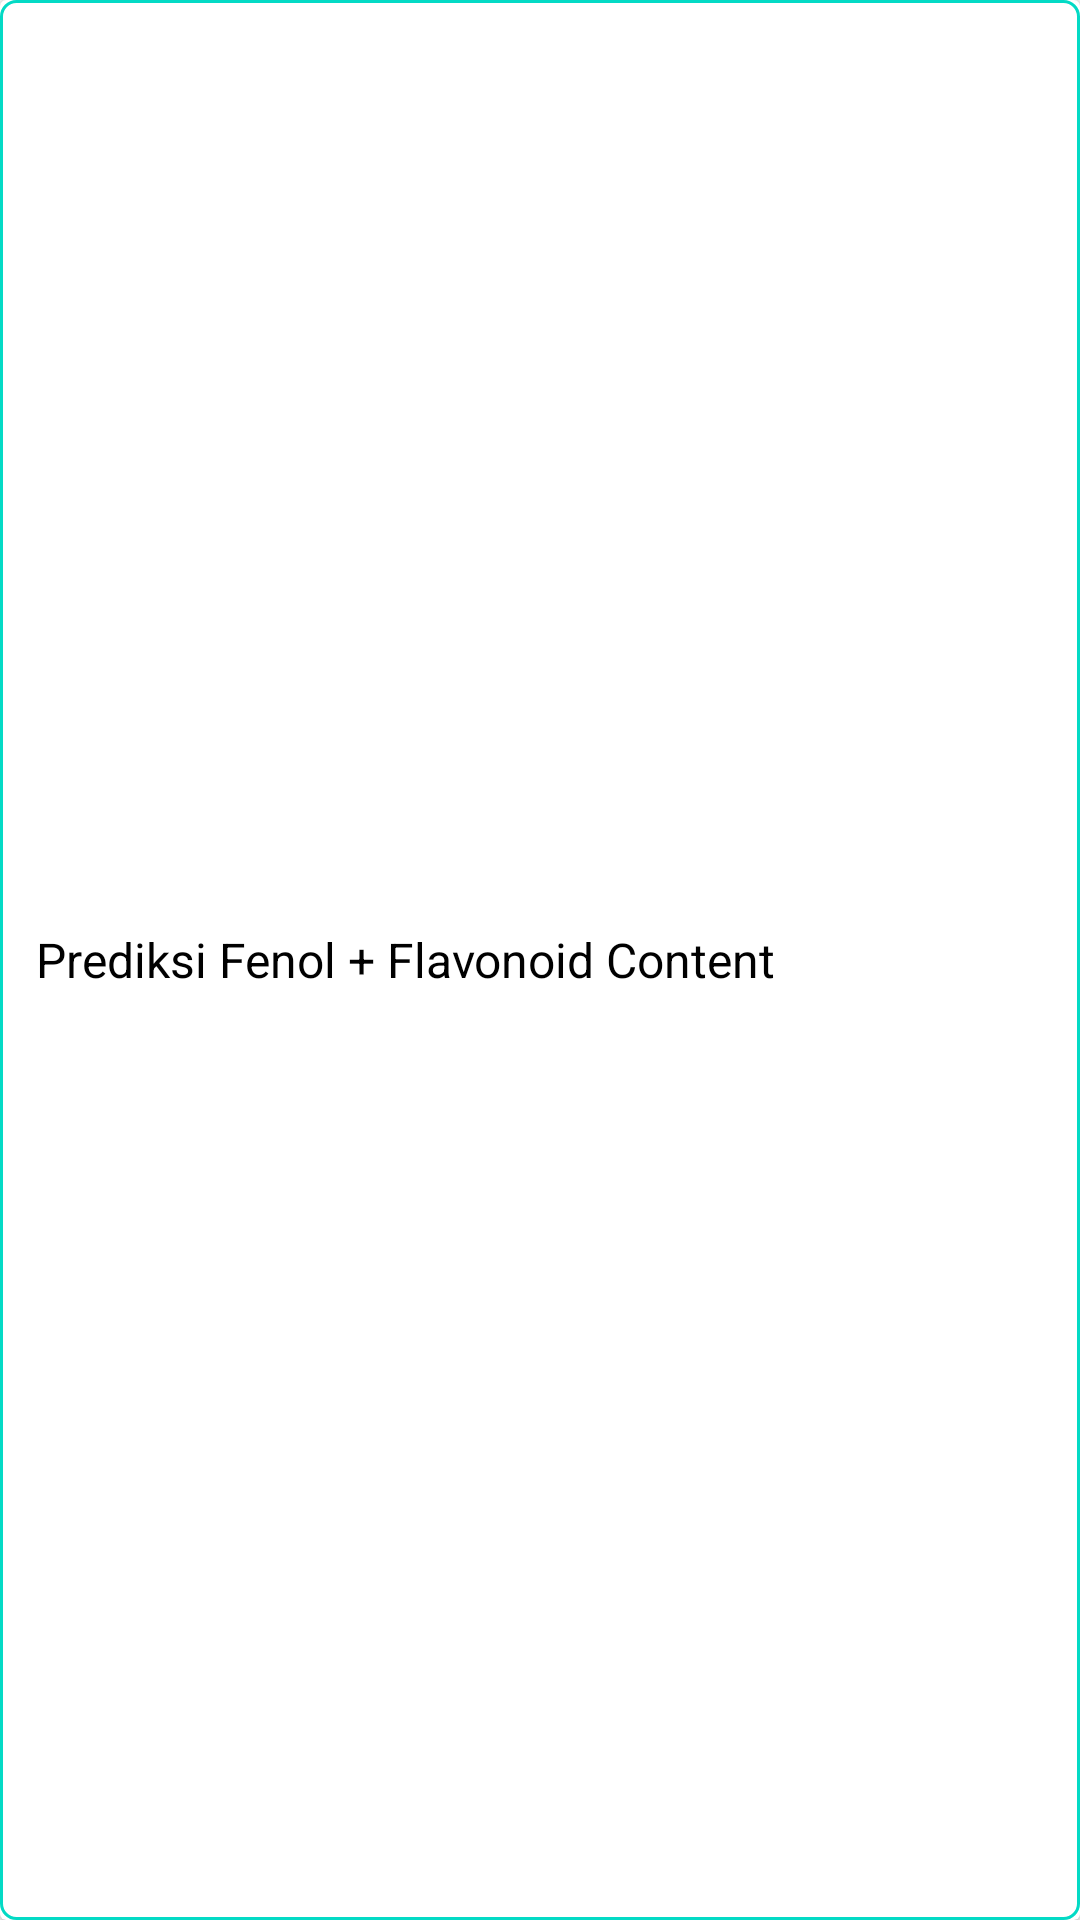

Android layout source for this screen:
<!-- AndroidManifest.xml: application theme AppTheme -->
<!-- res/layout/btn_prediction_fenol_flavonoid.xml -->
<?xml version="1.0" encoding="utf-8"?>
<androidx.cardview.widget.CardView xmlns:android="http://schemas.android.com/apk/res/android"
    xmlns:app="http://schemas.android.com/apk/res-auto"
    android:id="@+id/btn_prediction_fenol_flavonoid"
    android:layout_width="wrap_content"
    android:layout_height="wrap_content"
    android:clickable="true"
    android:focusable="true"
    android:elevation="2dp"
    android:foreground="?android:attr/selectableItemBackground">

    <LinearLayout
        android:layout_width="match_parent"
        android:layout_height="match_parent"
        android:background="@drawable/card">

        <TextView
            android:layout_width="wrap_content"
            android:layout_height="wrap_content"
            android:padding="12dp"
            android:layout_gravity="center"
            android:textColor="@android:color/black"
            android:text="Prediksi Fenol + Flavonoid Content"
            android:textSize="16sp" />
    </LinearLayout>

</androidx.cardview.widget.CardView>
<!-- resources referenced by this layout -->
<resources>
  <!-- drawable card (drawable) -->
  <?xml version="1.0" encoding="utf-8"?>
  <shape xmlns:android="http://schemas.android.com/apk/res/android"
      android:shape="rectangle">
      <corners android:radius="5dp"/>
      <stroke android:width="1dp"
          android:color="@color/colorAccent"/>
  </shape>
  <style name="AppTheme" parent="Theme.AppCompat.Light.DarkActionBar">
          
          <item name="colorPrimary">@color/colorPrimary</item>
          <item name="colorPrimaryDark">@color/colorPrimaryDark</item>
          <item name="colorAccent">@color/colorAccent</item>
          <item name="windowActionBar">false</item>
          <item name="windowNoTitle">true</item>
  
      </style>
  <!-- not gathered from this repository: default colours our renderer supplied (Android Studio template values) -->
  <color name="colorPrimary">#FF6200EE</color>
  <color name="colorPrimaryDark">#FF3700B3</color>
  <color name="colorAccent">#FF03DAC5</color>
</resources>
